Run: headless pygame with SDL's dummy video driver; simulated clock (each Clock.tick advances the game by its frame time, no real sleeping); random seed 0; keys injected as events and as key.get_pressed() state; mouse plan: one left click at the window centre at the start of phase 2, then a move to the lower-right quarter at the start of phase 3.
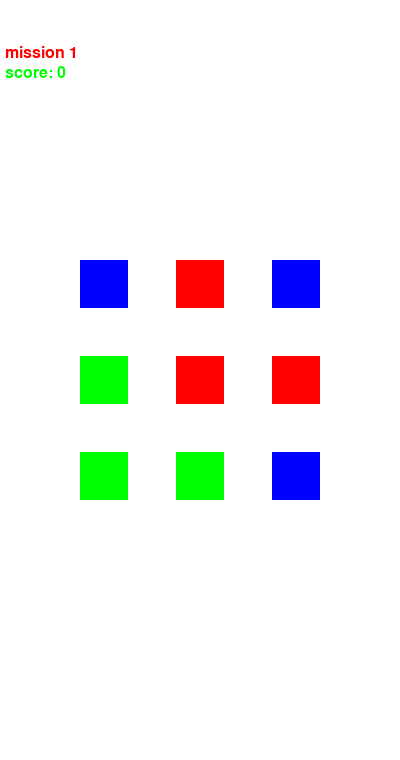
Frame 1 of 4 · flips 1–60 · no input
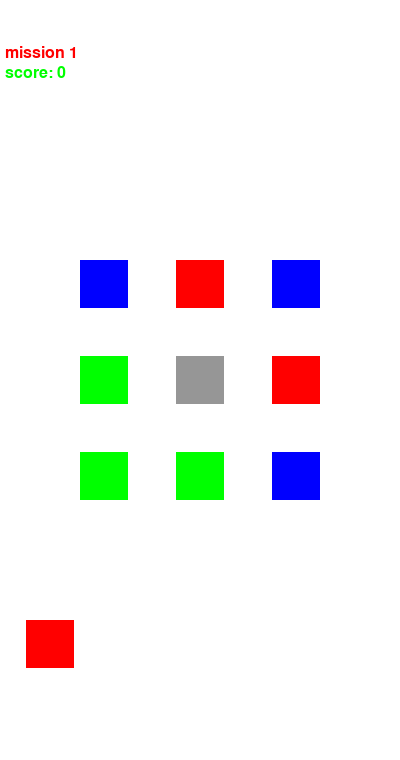
Frame 2 of 4 · flips 61–180 · clicked the window centre · tapped SPACE, RETURN · held RIGHT (→), D
Frame 3 of 4 · flips 181–300 · moved the mouse to the lower-right quarter · held DOWN (↓), S · screen unchanged from frame 2, image omitted
Frame 4 of 4 · flips 301–420 · held LEFT (←), A, UP (↑), W · screen unchanged from frame 3, image omitted

The pygame program that drew these frames:

# coding:utf-8
# 作者：NATURE
# 开发时间：2022/11/6 10:24
# 功能：
import pygame
from pygame.locals import *
from sys import exit
from random import randint
import random

windows_width = 400
windows_height = 760
icoSize = 48
whiteColor = pygame.Color(255, 255, 255)
redColor = pygame.Color(255, 0, 0)
blackColor = pygame.Color(0, 0, 0)
greyColor = pygame.Color(150, 150, 150)
blueColor = pygame.Color(0, 0, 255)
greenColor = pygame.Color(0, 255, 0)
aaa = pygame.Color(128, 255, 0)
bbb = pygame.Color(255, 255, 0)
ccc = pygame.Color(255, 255, 0)
sheepList = [redColor, blueColor, greenColor, greyColor, blackColor, aaa, bbb, ccc]


class Point():
    def __init__(self, x=0, y=0):
        self.x = x
        self.y = y


def main():
    totalScore = 0
    score = 0
    itemCount = 5
    pygame.init()
    fpsClock = pygame.time.Clock()
    playSurface = pygame.display.set_mode((windows_width, windows_height))
    # pygame.display.set_caption("羊了个羊Python版")
    defaultFont = pygame.font.get_default_font()
    font = pygame.font.SysFont(defaultFont, 24)

    data = [[i + 1 for i in range(3)] for j in range(3)]

    for r in range(3):
        for c in range(3):
            r1 = random.randint(1, 100) % 3;
            c1 = random.randint(1, 100) % 3;
            t = data[r1][c1];
            data[r1][c1] = data[r][c];
            data[r][c] = t;

    store = [0, 0, 0, 0, 0, 0, 0]

    offsetX = (windows_width - (2 * (48 + icoSize) + 48)) / 2
    offsetY = (windows_height - (2 * (48 + icoSize) + 48)) / 2
    while True:

        pygame.display.update()
        # pygame.draw.rect(playSurface,whiteColor,Rect(0,0,windows_width,windows_height))
        playSurface.fill(whiteColor)

        color = (255, 0, 0)
        s = "mission " + str(itemCount - 4)
        text = font.render(s, True, color)
        playSurface.blit(text, (5, 45))

        color = (0, 255, 0)
        text = font.render("score: " + str(totalScore), True, color)
        playSurface.blit(text, (5, 65))

        for r in range(3):
            for c in range(3):
                if (data[r][c]):
                    pygame.draw.rect(playSurface, sheepList[data[r][c] - 1],
                                     Rect(offsetX + c * (48 + icoSize), offsetY + r * (48 + icoSize), 48, 48))

        for i in range(7):
            if store[i]:
                pygame.draw.rect(playSurface, sheepList[store[i] - 1], Rect((i * 50) + 26, 620, 48, 48))

        for event in pygame.event.get():
            msg = Point()
            if event.type == MOUSEBUTTONUP:
                (x, y) = event.pos
                print(x, y)
                msg = Point(x, y)
            else:
                continue

            for r in range(3):
                for c in range(3):
                    x = offsetX + c * (48 + icoSize)
                    y = offsetY + r * (48 + icoSize)

                    if (msg.x > x and msg.x < x + 48 and msg.y > y and msg.y < y + 48):

                        col = int((msg.x - offsetX) / (48 + icoSize))
                        row = int((msg.y - offsetY) / (48 + icoSize))
                        print("row:", row, col);

                        for i in range(7):
                            if (store[i] == 0):
                                store[i] = data[row][col];
                                break;

                        cnt = 0;

                        for i in range(7):
                            if (store[i] == data[row][col]):
                                cnt += 1
                        if (cnt == 3):
                            for i in range(7):
                                if (store[i] == data[row][col]):
                                    store[i] = 0
                            score += 1
                            totalScore += 1
                            if score > 10:
                                itemCount += 1
                                score = 0

                        data[row][col] = random.randint(1, 100) % itemCount + 1;

    while True:
        sleep(1)
    return 0;


if __name__ == "__main__":
    main()
